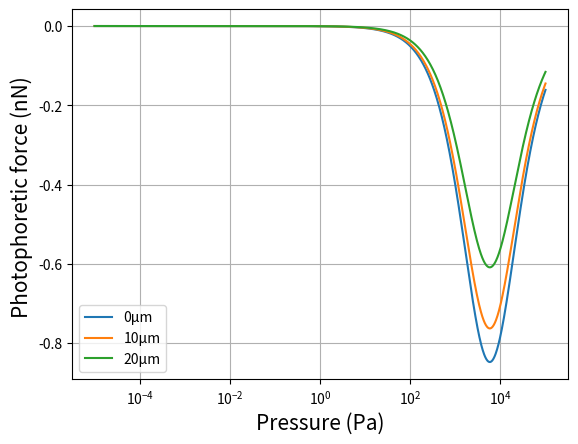

Here is the Python script that generated this plot:
import numpy as np
import math
import matplotlib.pylab as plt

miu = 1.827e-5 #dynamic viscosity of air
kg = 0.025 #thermal conductivity of air in slip flow regime
T = 300  #ambient temperature
ks = 0.180  #silicone oil thermal conductivity
lam = 532e-9
cs = 1.17
ct = 2.18
cm = 1.14
#J1 = 0.0002 #asymetic parameter negative photophoresis
M = 28.9 * 1.6606e-27 #moleculare mass of air
Boltzmann = 1.38064852e-23
R = 0.287 #gas constant of air
alpha = 0.01 #absorption
n = 1.405 #refractive index of silicone oil
#M = 28.9 * 1.6606e-27

class ph_f(object):

    def __init__(self,power,waist,pressure,z_distance,radius,r_distance):

        self.p = power
        self.bw = waist
        self.press = pressure
        self.z = z_distance
        self.r = radius
        self.x = r_distance
        step = 30
        # self.l = (miu / self.press) * np.sqrt(math.pi * Boltzmann * T / (2 * M))  # mean free path

    def cal_J1(self):

        r = 2 * math.pi*self.r/lam
        k = (4*math.pi**-1)*alpha*lam*10**2
        J1 = 2*n*k*r*(3*(n-1)/8*n**2-(2/5)*n*r*k)
        return J1

    def cal_waist(self):

        rayleigh = math.pi*self.bw**2/lam
        waist_z = self.bw *math.sqrt(1+(self.z/rayleigh)**2)
        return waist_z

    def I(self,r):

        I0 = 2*self.p/(math.pi*self.bw**2)
        I = I0*((self.bw/self.cal_waist())**2)*math.exp(-(2*r**2)/(self.cal_waist()**2))
        return I

    def fp_c(self,mfp,step):

        l = mfp
        kg_ = 15 * miu * R / 4
        dens = self.mfp2dens(mfp)
        J1 = self.cal_J1()
        Qp_c = -4*math.pi*cs*J1*(miu**2)/(dens*ks*T)*(
            (1+3*cm*l/self.r)*(1+2*ct*l/self.r+2*kg/ks))**-1
        Fp_c = 0
        for i in np.arange(-step,step,1):

            Fp_c += Qp_c*self.I(i*self.r/step-self.x)*self.r/step/2

        return Fp_c

    def fp_f(self,mfp,step):

        l = mfp
        kg_ = 15*miu*R/4
        Hm = 4*kg_*self.r/(15*l*ks)
        J1 = self.cal_J1()
        dens = self.mfp2dens(mfp)
        Qp_f = -((math.pi**2)*(miu**2)*J1/(6*dens*ks*T))*(
                ((self.r/l)**2)/(1+Hm))
        Fp_f =0
        for i in np.arange(-step,step,1):

            Fp_f += Qp_f*self.I(i*self.r/step-self.x)*self.r/step/2

        return Fp_f

    def mfp2dens(self,mfp):

        pressure = (miu / mfp) * math.sqrt(math.pi * Boltzmann * T / (2 * M))
        dens = M * pressure / (Boltzmann * T)
        return dens

    def pres2mfp(self,pres):

        mfp = (miu / pres) * np.sqrt(math.pi * Boltzmann * T / (2 * M))
        return mfp

    def total_fp(self,step):

        Kn = self.pres2mfp(self.press)/self.r

        # if Kn < 0.01:
        #     fp_c = self.fp_c(Kn * self.r, step)
        #     return fp_c
        # if Kn > 100000:
        #     fp_f = self.fp_f(Kn * self.r, step)
        #     return fp_f
        # if Kn>0.01 and Kn <= 100000:
        fp_c = self.fp_c(Kn * self.r, step)
        fp_f = self.fp_f(Kn * self.r, step)
        if fp_c + fp_f == 0:
            return 0
        else:
            tran_fp = (fp_f*fp_c/(fp_c+fp_f))
            return tran_fp

    def test_total_fp(self,step):

        Kn = self.pres2mfp(self.press)/self.r
        total_fp=[]
        for index in Kn:
            fp_f = self.fp_f(index * self.r, step)
            fp_c = self.fp_c(index * self.r, step)
            if index < 0.01:
                 total_fp.append(fp_c)
            if index > 100000:
                total_fp.append(fp_f)
            if index>0.01 and index <= 100000:
                total_fp.append(fp_f*fp_c/(fp_c+fp_f))
        return total_fp

if __name__ == '__main__':

    x1 = np.logspace(-5,-3,1000,base=10)
    x2 = np.logspace(-3,5,1000,base=10)
    x = np.append(x1,x2)
    y = []
    # mfp = ph_f(0.4,2.65e-6,x,0,5e-6).pres2mfp(x)
    plt.figure(1)
    plt.axes(xscale="log")
    for i in range(1,4):
     step = 50
     y = np.array((ph_f(0.4, 1.87e-6, x, (i-1)*1e-5, 5e-6, 0).test_total_fp(step)))*1e9

    # y2 = ph_f(0.4,2.65e-6,x,0,5e-6).fp_c(mfp)
    # y3 = ph_f(0.4,2.65e-6,x,0,5e-6).fp_f(mfp)

     plt.plot(x,y,label=str(10*(i-1))+'μm')
    # plt.plot(x,y2)
    # plt.plot(x,y3)
    plt.xlabel('Pressure (Pa)',fontsize=15)
    plt.ylabel('Photophoretic force (nN) ',fontsize=15)
    plt.legend(loc='best')
    plt.grid()
    plt.show()


